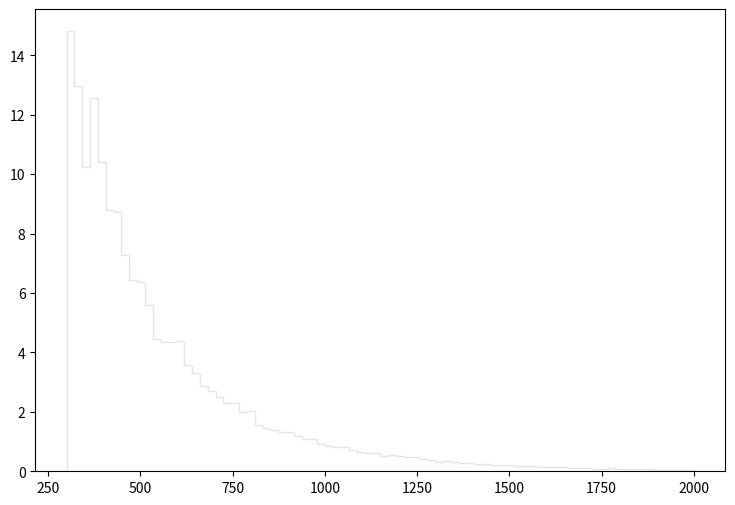

Write the Python code that produced this figure. (Note: this script raises an exception after producing the figure.)
def selection_10():

    # Library import
    import numpy
    import matplotlib
    import matplotlib.pyplot   as plt
    import matplotlib.gridspec as gridspec

    # Library version
    matplotlib_version = matplotlib.__version__
    numpy_version      = numpy.__version__

    # Histo binning
    xBinning = numpy.linspace(300.0,2000.0,81,endpoint=True)

    # Creating data sequence: middle of each bin
    xData = numpy.array([310.625,331.875,353.125,374.375,395.625,416.875,438.125,459.375,480.625,501.875,523.125,544.375,565.625,586.875,608.125,629.375,650.625,671.875,693.125,714.375,735.625,756.875,778.125,799.375,820.625,841.875,863.125,884.375,905.625,926.875,948.125,969.375,990.625,1011.875,1033.125,1054.375,1075.625,1096.875,1118.125,1139.375,1160.625,1181.875,1203.125,1224.375,1245.625,1266.875,1288.125,1309.375,1330.625,1351.875,1373.125,1394.375,1415.625,1436.875,1458.125,1479.375,1500.625,1521.875,1543.125,1564.375,1585.625,1606.875,1628.125,1649.375,1670.625,1691.875,1713.125,1734.375,1755.625,1776.875,1798.125,1819.375,1840.625,1861.875,1883.125,1904.375,1925.625,1946.875,1968.125,1989.375])

    # Creating weights for histo: y11_PT_0
    y11_PT_0_weights = numpy.array([1.1177222623,1.24383208253,1.42765590643,1.48855734772,1.5205440336,1.58900180035,1.6808227854,1.54408790666,1.55475892822,1.61248772001,1.55575612657,1.52918548673,1.47785435187,1.49163966984,1.47254062357,1.38920681568,1.38381195261,1.30578867558,1.25770493014,1.23740884617,1.23316545744,1.15407703667,1.12205158196,1.02367067044,1.00977464147,0.900828223568,0.92116187733,0.851671740499,0.873039363053,0.833477167129,0.731995947952,0.741588636383,0.693490502506,0.682804293157,0.613347729336,0.586663980421,0.567412256895,0.550341180345,0.504375332322,0.500065197242,0.398587535205,0.468000574015,0.414627480682,0.395352695695,0.402836559411,0.360127453291,0.347268990219,0.271427918908,0.305639975812,0.26177232105,0.253274952091,0.244725345126,0.229745507428,0.223303126462,0.189149422648,0.186997432635,0.192361440505,0.163486892774,0.166695873072,0.161352888302,0.146396631647,0.130357405592,0.128224280412,0.12608915684,0.1175415083,0.101512114341,0.113274018938,0.0769310350877,0.0876321124842,0.0961667314981,0.083338803878,0.0694604407037,0.0822778567741,0.0598476884019,0.0630381236089,0.0523500757379,0.0459381902571,0.0395457891128,0.0363265290782,0.0384679875582])

    # Creating weights for histo: y11_PT_1
    y11_PT_1_weights = numpy.array([0.0,0.0,0.0,0.0,0.0,0.0,0.0,0.0,0.0,0.0,0.0,0.0,0.0,0.0,0.0,0.0,0.0,0.0,0.0,0.0,0.0,0.0,0.0,0.0,0.0,0.0,0.0,0.0,0.0,0.0,0.0,0.0,0.0,0.0,0.0,0.0,0.0,0.0,0.0,0.0,0.0,0.0,0.0,0.0,0.0,0.0,0.0,0.0,0.0,0.0,0.0,0.0,0.0,0.0,0.0,0.0,0.0,0.0,0.0,0.0,0.0,0.0,0.0,0.0,0.0,0.0,0.0,0.0,0.0,0.0,0.0,0.0,0.0,0.0,0.0,0.0,0.0,0.0,0.0,0.0])

    # Creating weights for histo: y11_PT_2
    y11_PT_2_weights = numpy.array([1.05211370067,2.10758668394,0.0,0.0,0.0,0.0,0.0,0.0,0.0,0.0,0.0,0.0,0.0,0.0,0.0,0.0,0.0,0.0,0.0,0.0,0.0,0.0,0.0,0.0,0.0,0.0,0.0,0.0,0.0,0.0,0.0,0.0,0.0,0.0,0.0,0.0,0.0,0.0,0.0,0.0,0.0,0.0,0.0,0.0,0.0,0.0,0.0,0.0,0.0,0.0,0.0,0.0,0.0,0.0,0.0,0.0,0.0,0.0,0.0,0.0,0.0,0.0,0.0,0.0,0.0,0.0,0.0,0.0,0.0,0.0,0.0,0.0,0.0,0.0,0.0,0.0,0.0,0.0,0.0,0.0])

    # Creating weights for histo: y11_PT_3
    y11_PT_3_weights = numpy.array([4.14658920504,2.30377423799,2.07275318806,4.60760611414,3.45472954005,1.84264282107,2.30353215771,1.15069093503,0.69037298469,1.15184523526,0.690701137953,0.0,0.230119243263,0.0,0.461014603577,0.229943177894,0.23058895585,0.0,0.0,0.0,0.0,0.0,0.0,0.230663847033,0.0,0.0,0.0,0.0,0.0,0.0,0.0,0.0,0.0,0.0,0.0,0.0,0.0,0.0,0.0,0.0,0.0,0.0,0.0,0.0,0.0,0.0,0.0,0.0,0.0,0.0,0.0,0.0,0.0,0.0,0.0,0.0,0.0,0.0,0.0,0.0,0.0,0.0,0.0,0.0,0.0,0.0,0.0,0.0,0.0,0.0,0.0,0.0,0.0,0.0,0.0,0.0,0.0,0.0,0.0,0.0])

    # Creating weights for histo: y11_PT_4
    y11_PT_4_weights = numpy.array([3.87624962967,3.18473058273,3.10139209666,3.10051690656,2.38106833168,2.40950720103,2.21517229838,2.07713847071,2.16014111461,1.63424650352,1.57847515899,1.24641880421,1.08018577464,1.16324073759,0.885839331023,0.664484328729,0.304698989566,0.332245203486,0.332162108514,0.2767219513,0.221697538232,0.221289641943,0.138475077356,0.0553246321222,0.0277261530037,0.0276603694845,0.0,0.0,0.0276713026284,0.0,0.0277280841924,0.0277323966675,0.0,0.0,0.0276946269253,0.0,0.0,0.0,0.0,0.0,0.0,0.0,0.0,0.0,0.0,0.0,0.0,0.0,0.0,0.0,0.0,0.0,0.0,0.0,0.0,0.0,0.0,0.0,0.0,0.0,0.0,0.0,0.0,0.0,0.0,0.0,0.0,0.0,0.0,0.0,0.0,0.0,0.0,0.0,0.0,0.0,0.0,0.0,0.0,0.0])

    # Creating weights for histo: y11_PT_5
    y11_PT_5_weights = numpy.array([1.17965986164,1.06883508715,0.988204412474,1.08872013142,0.967719806929,1.00813557685,0.837123467875,0.947858429546,0.655418778333,0.776211562386,0.685757913724,0.695685264776,0.715744473104,0.846678217084,0.856692953585,0.685658998251,0.766007490747,0.755932069907,0.54438773777,0.503979978184,0.383287141238,0.443623213031,0.302565986214,0.292331086931,0.16133999625,0.121056578876,0.0908371130018,0.1209735627,0.0705536760405,0.0604795417084,0.0603866886009,0.0605661564657,0.0100705296824,0.0,0.0,0.0100705296824,0.0100726597027,0.0201668562773,0.0100941965746,0.0,0.0,0.0,0.0100798568653,0.0,0.0,0.0,0.0,0.0,0.0,0.0100700260023,0.0,0.0,0.0,0.0,0.0,0.0,0.0,0.0100968060012,0.0,0.0,0.0,0.0,0.0,0.0,0.0,0.0,0.0,0.0,0.0,0.0,0.0,0.0,0.0,0.0,0.0,0.0,0.0,0.0,0.0,0.0])

    # Creating weights for histo: y11_PT_6
    y11_PT_6_weights = numpy.array([0.5969439391,0.523420122127,0.512106220413,0.469607718219,0.444115465419,0.41308399467,0.387600975823,0.398922187751,0.325378671676,0.345202469653,0.319714833829,0.350789473311,0.311180890812,0.322509220579,0.265968645064,0.25177678932,0.274404169525,0.220698417782,0.263141208455,0.243343419448,0.263072300076,0.302754023183,0.265894773435,0.291492408732,0.246182475449,0.280012872974,0.285712607816,0.268799929153,0.265983380915,0.232045061557,0.175420495539,0.181025813205,0.166891400347,0.121627059711,0.141409458795,0.158422133481,0.0905142532206,0.0508895497778,0.0650870613184,0.07640142473,0.065078173638,0.0396142382953,0.0311307626826,0.0396121606557,0.0396001180412,0.0113231510574,0.00565683927999,0.00849025872114,0.00564710900133,0.00848701529492,0.00282516197809,0.0,0.0,0.00283357680311,0.00283625426492,0.0,0.0,0.00282750317009,0.0,0.0,0.0,0.0,0.0,0.0,0.0,0.0,0.0,0.0,0.0,0.0,0.0,0.0,0.0,0.0,0.0,0.0,0.0,0.0,0.0,0.0])

    # Creating weights for histo: y11_PT_7
    y11_PT_7_weights = numpy.array([0.103716400235,0.0792233660025,0.0883604666083,0.0943283021961,0.0823084886271,0.0685385818084,0.0486893663868,0.041181823073,0.0730948551914,0.059392323731,0.050274010712,0.0563691646945,0.0441418841765,0.0410964045417,0.0320134334548,0.0319931688564,0.0213284365709,0.0259649884852,0.0334253265101,0.0289872376825,0.021316667743,0.0167527493483,0.0182673124298,0.0319804665572,0.0182639802918,0.0228729061822,0.0152494470027,0.0212952097193,0.0228909966195,0.0198190371217,0.0152186542661,0.0182409507279,0.0214135124357,0.0182375831415,0.018268872154,0.0213070967082,0.0121814458958,0.00912279840768,0.018243916567,0.021287493811,0.0198268948231,0.0335343772262,0.0350341465601,0.0395942010927,0.0274603976811,0.0304143498648,0.0334948169491,0.0273727931726,0.0259052817707,0.0228257599738,0.0151954356447,0.0259390167142,0.0182202607502,0.0091605201008,0.0137473617146,0.00919928988132,0.0045667826155,0.00764116323059,0.00761210982279,0.00607776542108,0.00610909697148,0.00456613982008,0.0015107925665,0.0,0.0015107925665,0.00153784432826,0.00152607668191,0.0,0.0,0.0,0.00152268900825,0.0015241293899,0.00151228966539,0.0,0.0,0.0,0.0,0.0,0.0,0.0])

    # Creating weights for histo: y11_PT_8
    y11_PT_8_weights = numpy.array([0.0310626664269,0.0296056845074,0.0240158385327,0.0245510958366,0.0205867710895,0.0214809937811,0.018963656906,0.0173379046021,0.0158939746391,0.0137240570422,0.0128229636837,0.0139007494905,0.0106497070352,0.0104741853732,0.00993035514079,0.00884684249451,0.0108360469165,0.00722249205315,0.0101120619435,0.00631703135367,0.00686254844265,0.00686172041945,0.00794383890574,0.00487431839214,0.00613913345769,0.00523414646452,0.0043333958691,0.00451377013214,0.00433416612324,0.005055543786,0.00325035692912,0.00252656336426,0.00234619295249,0.00325053755371,0.00288864288948,0.00270967549563,0.00198608373735,0.00216624348461,0.0036103201811,0.00252623523599,0.001444869288,0.00180619242366,0.00144500254196,0.00270692761399,0.00144445566152,0.00144329026701,0.00126374056103,0.00162580968783,0.0018050747849,0.0021664980536,0.00198500268567,0.0023475717074,0.00252505982818,0.00216759874677,0.00108376182349,0.00216674877133,0.00216478269763,0.00234702367158,0.00289093439555,0.00198672458879,0.00415266343789,0.00307009512319,0.00451533759931,0.00361209869791,0.002527493061,0.00162418406647,0.00396990908957,0.00306972386069,0.00234881297194,0.00198569090774,0.000541380824247,0.0018073112178,0.00126587840139,0.000903551239462,0.00126409526306,0.00162442207499,0.00180485834349,0.000721760479063,0.00144583172054,0.000722306974375])

    # Creating weights for histo: y11_PT_9
    y11_PT_9_weights = numpy.array([0.0,0.0242945760233,0.0,0.0121753353338,0.0,0.0,0.0,0.0,0.0121313846429,0.0,0.0,0.0,0.0,0.0,0.0,0.0,0.0,0.0,0.0,0.0,0.0,0.0,0.0,0.0,0.0,0.0,0.0,0.0,0.0,0.0,0.0,0.0,0.0,0.0,0.0,0.0,0.0,0.0,0.0,0.0,0.0,0.0,0.0,0.0,0.0,0.0,0.0,0.0,0.0,0.0,0.0,0.0,0.0,0.0,0.0,0.0,0.0,0.0,0.0,0.0,0.0,0.0,0.0,0.0,0.0,0.0,0.0,0.0,0.0,0.0,0.0,0.0,0.0,0.0,0.0,0.0,0.0,0.0,0.0,0.0])

    # Creating weights for histo: y11_PT_10
    y11_PT_10_weights = numpy.array([0.301291549458,0.280990398441,0.170657455913,0.0501597443294,0.0702198736437,0.0803857996688,0.040161591392,0.0301453607939,0.010060984688,0.0501640003273,0.0100532495153,0.0200893014936,0.0,0.0201115111911,0.0200893014936,0.0,0.0,0.0,0.0100696702293,0.0,0.0,0.0,0.0,0.0,0.0,0.0,0.0,0.0,0.0,0.0,0.0,0.0,0.0,0.0,0.0,0.0,0.0,0.0,0.0,0.0,0.0,0.0,0.0,0.0,0.0,0.0,0.0,0.0,0.0,0.0,0.0,0.0,0.0,0.0,0.0,0.0,0.0,0.0,0.0,0.0,0.0,0.0,0.0,0.0,0.0,0.0,0.0,0.0,0.0,0.0,0.0,0.0,0.0,0.0,0.0,0.0,0.0,0.0,0.0,0.0])

    # Creating weights for histo: y11_PT_11
    y11_PT_11_weights = numpy.array([1.30353037791,1.10529233995,0.847173373342,0.704093815091,0.555651937211,0.48956040321,0.401552667898,0.324602914011,0.247648650559,0.142947521439,0.153932496664,0.0549893507147,0.0550222989776,0.0549914226769,0.0440200980272,0.0329541700174,0.0440073412398,0.0110097737694,0.0275339085725,0.011011545094,0.010992210842,0.010978844654,0.00549610745236,0.005484870104,0.0,0.00547933674592,0.00550427342134,0.00549455551198,0.0,0.005484870104,0.00549610745236,0.0,0.00548818930632,0.0,0.0,0.0,0.0,0.0,0.0,0.0,0.0,0.0,0.0,0.00551434478308,0.0,0.0,0.0,0.0,0.0,0.0,0.0,0.0,0.0,0.0,0.0,0.0,0.0,0.0,0.0,0.0,0.0,0.0,0.0,0.0,0.0,0.0,0.0,0.0,0.0,0.0,0.0,0.0,0.0,0.0,0.0,0.0,0.0,0.0,0.0,0.0])

    # Creating weights for histo: y11_PT_12
    y11_PT_12_weights = numpy.array([0.763834378165,0.686836191003,0.689736178948,0.624621328702,0.587248961605,0.56942175168,0.500385604674,0.457912705913,0.398679239648,0.336492876192,0.302968574646,0.236832776329,0.200343432514,0.161849028616,0.140138640639,0.0897974152243,0.0838806381628,0.0513034121546,0.0463871409545,0.0355292614209,0.0217114982695,0.0167717465865,0.013819438611,0.0138243327164,0.00986624398774,0.0138108328416,0.0059239679093,0.00197207517423,0.00296048165267,0.000988169589309,0.00394619577188,0.00395176366857,0.000984216226338,0.000987656129108,0.000987941518385,0.000984216226338,0.00197328888031,0.00196894992115,0.00295993412212,0.0,0.000988169589309,0.0,0.0,0.000985425523315,0.000987941518385,0.0,0.0,0.0,0.0,0.00197502566646,0.000983905584921,0.0,0.0,0.0,0.000988891479881,0.0,0.0,0.0,0.0,0.00098679114307,0.0,0.0,0.0,0.0,0.000986287302732,0.0,0.0,0.0,0.0,0.0,0.0,0.0,0.0,0.0,0.0,0.0,0.0,0.0,0.0,0.0])

    # Creating weights for histo: y11_PT_13
    y11_PT_13_weights = numpy.array([0.227359329155,0.231416832239,0.223086569673,0.208718285119,0.217036984655,0.210233842202,0.195603649026,0.177964387461,0.192584538005,0.17669921598,0.160065257809,0.154769150206,0.158567505392,0.151753160003,0.136376211174,0.124274880571,0.108395039982,0.106621415285,0.0990640752282,0.0784025818251,0.0695779097217,0.0536913873822,0.0471401909396,0.0327724225204,0.0254661322399,0.021427101996,0.0148752733878,0.0100817974758,0.00832282061601,0.00554542492599,0.00705820528117,0.00705732505055,0.00176338281414,0.00428473862057,0.00201618745008,0.00125919711524,0.00151505014988,0.00176499603681,0.000252013188576,0.000756765876025,0.000756271746561,0.000251766283886,0.00100761920071,0.0,0.000503623151505,0.0,0.000252013188576,0.00050473624314,0.000505203965686,0.0,0.0,0.0,0.000504094875099,0.0,0.0,0.000252181912783,0.0,0.0,0.0,0.0,0.0,0.0,0.000251953492936,0.0,0.0,0.0,0.0,0.0,0.0,0.0,0.0,0.0,0.0,0.0,0.0,0.0,0.0,0.0,0.0,0.0])

    # Creating weights for histo: y11_PT_14
    y11_PT_14_weights = numpy.array([0.0922301146966,0.0916611890255,0.0835950817344,0.0827270714231,0.0818771271638,0.0778485575383,0.0832983665764,0.0844559736013,0.0787072698815,0.071871583703,0.0721334564752,0.0707133368179,0.0678462133784,0.074434883538,0.0612781687114,0.0590076348975,0.063857555031,0.0558328586902,0.0638187935016,0.0546944474703,0.057563460497,0.0578564764634,0.0532681291676,0.0489505127084,0.0460737313794,0.0449779808368,0.0458173674033,0.0403833349176,0.0429457149535,0.0334843425735,0.03321616118,0.0297901298801,0.0206052670737,0.0205898104515,0.0151686751473,0.019753503212,0.0102980095473,0.0157508379256,0.00828811077611,0.00714750303629,0.00686501376946,0.00515031348768,0.00286023694447,0.0020027123417,0.00171699378058,0.00171610897394,0.00143394163675,0.0,0.000860610728345,0.00143568925484,0.000860467759588,0.000860586933545,0.0,0.00114506076669,0.000573732620615,0.0,0.0,0.000286204055032,0.000286335526301,0.000286785028071,0.0,0.000286335526301,0.0,0.0,0.0,0.000286459699166,0.000286335526301,0.0,0.0,0.0,0.0,0.0,0.0,0.0,0.0,0.0,0.0,0.0,0.0,0.0])

    # Creating weights for histo: y11_PT_15
    y11_PT_15_weights = numpy.array([0.0140786721352,0.0126508468167,0.0131291397575,0.0118576272928,0.0120705777288,0.0110094046884,0.0115329481823,0.011378915249,0.0106465662478,0.00982336828481,0.00870349986623,0.00993725533976,0.00943896280282,0.00865876061872,0.00813865796056,0.00876584144062,0.00792551473712,0.00837729102975,0.00766659708171,0.0072976984115,0.00673553876517,0.00671828848482,0.00709829338509,0.00587569862501,0.00699641363169,0.0064987665134,0.00589757161168,0.005461742189,0.00576570922815,0.00522673016991,0.00561502492794,0.00524711114983,0.00518375534613,0.00494642568734,0.00494417091308,0.00537443883867,0.00540033521435,0.00535491282892,0.00518431694418,0.00576611575808,0.00589196820429,0.00539652556789,0.00548119276021,0.00563742598442,0.00464392131773,0.00490127152784,0.00414438320661,0.00431654737486,0.00384418264631,0.00311096232999,0.00300315394525,0.00280600662681,0.00243768338505,0.00183555220719,0.00177111972783,0.00120912814181,0.00133936356741,0.000776226153731,0.000842834196875,0.000647641155825,0.000713069423965,0.000324001211315,0.000302282286914,0.000259192042157,0.000194350392516,0.000108102427417,0.000129744320683,0.000129547384173,2.15937844299e-05,4.32073840507e-05,2.16090062516e-05,0.0,2.15831434042e-05,4.32901568973e-05,4.32291774078e-05,4.32002592993e-05,0.0,2.16407197773e-05,0.0,2.15598454673e-05])

    # Creating weights for histo: y11_PT_16
    y11_PT_16_weights = numpy.array([0.00328983764772,0.00299961992615,0.00278016107878,0.00337320699966,0.00300798582193,0.00331817149463,0.00289307022603,0.00277981355178,0.00243555538113,0.00231888432832,0.00241398791469,0.00257869492223,0.0018741165957,0.00227071916483,0.00178449472801,0.00195357849658,0.00198367077072,0.0017865100876,0.00170296251669,0.00141737507264,0.00161532333512,0.00170277390161,0.00110585958934,0.00147188290098,0.00144601293142,0.00122078929423,0.00113502497629,0.001671428154,0.00127404944122,0.000905470172434,0.000764132870733,0.00124656391664,0.00101871407433,0.000822706765018,0.000936986119164,0.00105023432802,0.000678375384516,0.000823143698541,0.000936367550801,0.000823489294839,0.000677625379657,0.000989755569908,0.000681126788477,0.000766872244914,0.000739292264275,0.000936721166953,0.000878382224685,0.000512626092994,0.000765669860888,0.000792734788685,0.000794627325697,0.000850552885995,0.000653238191978,0.000624481520548,0.000679714848638,0.000568226255144,0.000625441229735,0.00059426033468,0.000792351469371,0.000936456214741,0.000848043265778,0.000823300085693,0.00076791571702,0.000594896576425,0.000709176227603,0.000738059880054,0.000565723466654,0.000652775119671,0.000594360879886,0.00053887373827,0.000395302907249,0.000397929706443,0.000505827930145,0.000425889590534,0.000142035043845,0.000424347847873,0.000253168818208,0.000141662625591,0.000340824633555,0.000198296829092])

    # Creating a new Canvas
    fig   = plt.figure(figsize=(12,6),dpi=80)
    frame = gridspec.GridSpec(1,1,right=0.7)
    pad   = fig.add_subplot(frame[0])

    # Creating a new Stack
    pad.hist(x=xData, bins=xBinning, weights=y11_PT_0_weights+y11_PT_1_weights+y11_PT_2_weights+y11_PT_3_weights+y11_PT_4_weights+y11_PT_5_weights+y11_PT_6_weights+y11_PT_7_weights+y11_PT_8_weights+y11_PT_9_weights+y11_PT_10_weights+y11_PT_11_weights+y11_PT_12_weights+y11_PT_13_weights+y11_PT_14_weights+y11_PT_15_weights+y11_PT_16_weights,\
             label="$bg\_vbf\_1600\_inf$", histtype="step", rwidth=1.0,\
             color=None, edgecolor="#e5e5e5", linewidth=1, linestyle="solid",\
             bottom=None, cumulative=False, normed=False, align="mid", orientation="vertical")

    pad.hist(x=xData, bins=xBinning, weights=y11_PT_0_weights+y11_PT_1_weights+y11_PT_2_weights+y11_PT_3_weights+y11_PT_4_weights+y11_PT_5_weights+y11_PT_6_weights+y11_PT_7_weights+y11_PT_8_weights+y11_PT_9_weights+y11_PT_10_weights+y11_PT_11_weights+y11_PT_12_weights+y11_PT_13_weights+y11_PT_14_weights+y11_PT_15_weights,\
             label="$bg\_vbf\_1200\_1600$", histtype="step", rwidth=1.0,\
             color=None, edgecolor="#f2f2f2", linewidth=1, linestyle="solid",\
             bottom=None, cumulative=False, normed=False, align="mid", orientation="vertical")

    pad.hist(x=xData, bins=xBinning, weights=y11_PT_0_weights+y11_PT_1_weights+y11_PT_2_weights+y11_PT_3_weights+y11_PT_4_weights+y11_PT_5_weights+y11_PT_6_weights+y11_PT_7_weights+y11_PT_8_weights+y11_PT_9_weights+y11_PT_10_weights+y11_PT_11_weights+y11_PT_12_weights+y11_PT_13_weights+y11_PT_14_weights,\
             label="$bg\_vbf\_800\_1200$", histtype="step", rwidth=1.0,\
             color=None, edgecolor="#ccc6aa", linewidth=1, linestyle="solid",\
             bottom=None, cumulative=False, normed=False, align="mid", orientation="vertical")

    pad.hist(x=xData, bins=xBinning, weights=y11_PT_0_weights+y11_PT_1_weights+y11_PT_2_weights+y11_PT_3_weights+y11_PT_4_weights+y11_PT_5_weights+y11_PT_6_weights+y11_PT_7_weights+y11_PT_8_weights+y11_PT_9_weights+y11_PT_10_weights+y11_PT_11_weights+y11_PT_12_weights+y11_PT_13_weights,\
             label="$bg\_vbf\_600\_800$", histtype="step", rwidth=1.0,\
             color=None, edgecolor="#ccc6aa", linewidth=1, linestyle="solid",\
             bottom=None, cumulative=False, normed=False, align="mid", orientation="vertical")

    pad.hist(x=xData, bins=xBinning, weights=y11_PT_0_weights+y11_PT_1_weights+y11_PT_2_weights+y11_PT_3_weights+y11_PT_4_weights+y11_PT_5_weights+y11_PT_6_weights+y11_PT_7_weights+y11_PT_8_weights+y11_PT_9_weights+y11_PT_10_weights+y11_PT_11_weights+y11_PT_12_weights,\
             label="$bg\_vbf\_400\_600$", histtype="step", rwidth=1.0,\
             color=None, edgecolor="#c1bfa8", linewidth=1, linestyle="solid",\
             bottom=None, cumulative=False, normed=False, align="mid", orientation="vertical")

    pad.hist(x=xData, bins=xBinning, weights=y11_PT_0_weights+y11_PT_1_weights+y11_PT_2_weights+y11_PT_3_weights+y11_PT_4_weights+y11_PT_5_weights+y11_PT_6_weights+y11_PT_7_weights+y11_PT_8_weights+y11_PT_9_weights+y11_PT_10_weights+y11_PT_11_weights,\
             label="$bg\_vbf\_200\_400$", histtype="step", rwidth=1.0,\
             color=None, edgecolor="#bab5a3", linewidth=1, linestyle="solid",\
             bottom=None, cumulative=False, normed=False, align="mid", orientation="vertical")

    pad.hist(x=xData, bins=xBinning, weights=y11_PT_0_weights+y11_PT_1_weights+y11_PT_2_weights+y11_PT_3_weights+y11_PT_4_weights+y11_PT_5_weights+y11_PT_6_weights+y11_PT_7_weights+y11_PT_8_weights+y11_PT_9_weights+y11_PT_10_weights,\
             label="$bg\_vbf\_100\_200$", histtype="step", rwidth=1.0,\
             color=None, edgecolor="#b2a596", linewidth=1, linestyle="solid",\
             bottom=None, cumulative=False, normed=False, align="mid", orientation="vertical")

    pad.hist(x=xData, bins=xBinning, weights=y11_PT_0_weights+y11_PT_1_weights+y11_PT_2_weights+y11_PT_3_weights+y11_PT_4_weights+y11_PT_5_weights+y11_PT_6_weights+y11_PT_7_weights+y11_PT_8_weights+y11_PT_9_weights,\
             label="$bg\_vbf\_0\_100$", histtype="step", rwidth=1.0,\
             color=None, edgecolor="#b7a39b", linewidth=1, linestyle="solid",\
             bottom=None, cumulative=False, normed=False, align="mid", orientation="vertical")

    pad.hist(x=xData, bins=xBinning, weights=y11_PT_0_weights+y11_PT_1_weights+y11_PT_2_weights+y11_PT_3_weights+y11_PT_4_weights+y11_PT_5_weights+y11_PT_6_weights+y11_PT_7_weights+y11_PT_8_weights,\
             label="$bg\_dip\_1600\_inf$", histtype="step", rwidth=1.0,\
             color=None, edgecolor="#ad998c", linewidth=1, linestyle="solid",\
             bottom=None, cumulative=False, normed=False, align="mid", orientation="vertical")

    pad.hist(x=xData, bins=xBinning, weights=y11_PT_0_weights+y11_PT_1_weights+y11_PT_2_weights+y11_PT_3_weights+y11_PT_4_weights+y11_PT_5_weights+y11_PT_6_weights+y11_PT_7_weights,\
             label="$bg\_dip\_1200\_1600$", histtype="step", rwidth=1.0,\
             color=None, edgecolor="#9b8e82", linewidth=1, linestyle="solid",\
             bottom=None, cumulative=False, normed=False, align="mid", orientation="vertical")

    pad.hist(x=xData, bins=xBinning, weights=y11_PT_0_weights+y11_PT_1_weights+y11_PT_2_weights+y11_PT_3_weights+y11_PT_4_weights+y11_PT_5_weights+y11_PT_6_weights,\
             label="$bg\_dip\_800\_1200$", histtype="step", rwidth=1.0,\
             color=None, edgecolor="#876656", linewidth=1, linestyle="solid",\
             bottom=None, cumulative=False, normed=False, align="mid", orientation="vertical")

    pad.hist(x=xData, bins=xBinning, weights=y11_PT_0_weights+y11_PT_1_weights+y11_PT_2_weights+y11_PT_3_weights+y11_PT_4_weights+y11_PT_5_weights,\
             label="$bg\_dip\_600\_800$", histtype="step", rwidth=1.0,\
             color=None, edgecolor="#afcec6", linewidth=1, linestyle="solid",\
             bottom=None, cumulative=False, normed=False, align="mid", orientation="vertical")

    pad.hist(x=xData, bins=xBinning, weights=y11_PT_0_weights+y11_PT_1_weights+y11_PT_2_weights+y11_PT_3_weights+y11_PT_4_weights,\
             label="$bg\_dip\_400\_600$", histtype="step", rwidth=1.0,\
             color=None, edgecolor="#84c1a3", linewidth=1, linestyle="solid",\
             bottom=None, cumulative=False, normed=False, align="mid", orientation="vertical")

    pad.hist(x=xData, bins=xBinning, weights=y11_PT_0_weights+y11_PT_1_weights+y11_PT_2_weights+y11_PT_3_weights,\
             label="$bg\_dip\_200\_400$", histtype="step", rwidth=1.0,\
             color=None, edgecolor="#89a8a0", linewidth=1, linestyle="solid",\
             bottom=None, cumulative=False, normed=False, align="mid", orientation="vertical")

    pad.hist(x=xData, bins=xBinning, weights=y11_PT_0_weights+y11_PT_1_weights+y11_PT_2_weights,\
             label="$bg\_dip\_100\_200$", histtype="step", rwidth=1.0,\
             color=None, edgecolor="#829e8c", linewidth=1, linestyle="solid",\
             bottom=None, cumulative=False, normed=False, align="mid", orientation="vertical")

    pad.hist(x=xData, bins=xBinning, weights=y11_PT_0_weights+y11_PT_1_weights,\
             label="$bg\_dip\_0\_100$", histtype="step", rwidth=1.0,\
             color=None, edgecolor="#adbcc6", linewidth=1, linestyle="solid",\
             bottom=None, cumulative=False, normed=False, align="mid", orientation="vertical")

    pad.hist(x=xData, bins=xBinning, weights=y11_PT_0_weights,\
             label="$signal$", histtype="step", rwidth=1.0,\
             color=None, edgecolor="#7a8e99", linewidth=1, linestyle="solid",\
             bottom=None, cumulative=False, normed=False, align="mid", orientation="vertical")


    # Axis
    plt.rc('text',usetex=False)
    plt.xlabel(r"p_{T} [ a_{1} ] ",\
               fontsize=16,color="black")
    plt.ylabel(r"$\mathrm{Events}$ $(\mathcal{L}_{\mathrm{int}} = 40.0\ \mathrm{fb}^{-1})$ ",\
               fontsize=16,color="black")

    # Boundary of y-axis
    ymax=(y11_PT_0_weights+y11_PT_1_weights+y11_PT_2_weights+y11_PT_3_weights+y11_PT_4_weights+y11_PT_5_weights+y11_PT_6_weights+y11_PT_7_weights+y11_PT_8_weights+y11_PT_9_weights+y11_PT_10_weights+y11_PT_11_weights+y11_PT_12_weights+y11_PT_13_weights+y11_PT_14_weights+y11_PT_15_weights+y11_PT_16_weights).max()*1.1
    ymin=0 # linear scale
    #ymin=min([x for x in (y11_PT_0_weights+y11_PT_1_weights+y11_PT_2_weights+y11_PT_3_weights+y11_PT_4_weights+y11_PT_5_weights+y11_PT_6_weights+y11_PT_7_weights+y11_PT_8_weights+y11_PT_9_weights+y11_PT_10_weights+y11_PT_11_weights+y11_PT_12_weights+y11_PT_13_weights+y11_PT_14_weights+y11_PT_15_weights+y11_PT_16_weights) if x])/100. # log scale
    plt.gca().set_ylim(ymin,ymax)

    # Log/Linear scale for X-axis
    plt.gca().set_xscale("linear")
    #plt.gca().set_xscale("log",nonposx="clip")

    # Log/Linear scale for Y-axis
    plt.gca().set_yscale("linear")
    #plt.gca().set_yscale("log",nonposy="clip")

    # Legend
    plt.legend(bbox_to_anchor=(1.05,1), loc=2, borderaxespad=0.)

    # Saving the image
    plt.savefig('../../HTML/MadAnalysis5job_0/selection_10.png')
    plt.savefig('../../PDF/MadAnalysis5job_0/selection_10.png')
    plt.savefig('../../DVI/MadAnalysis5job_0/selection_10.eps')

# Running!
if __name__ == '__main__':
    selection_10()
